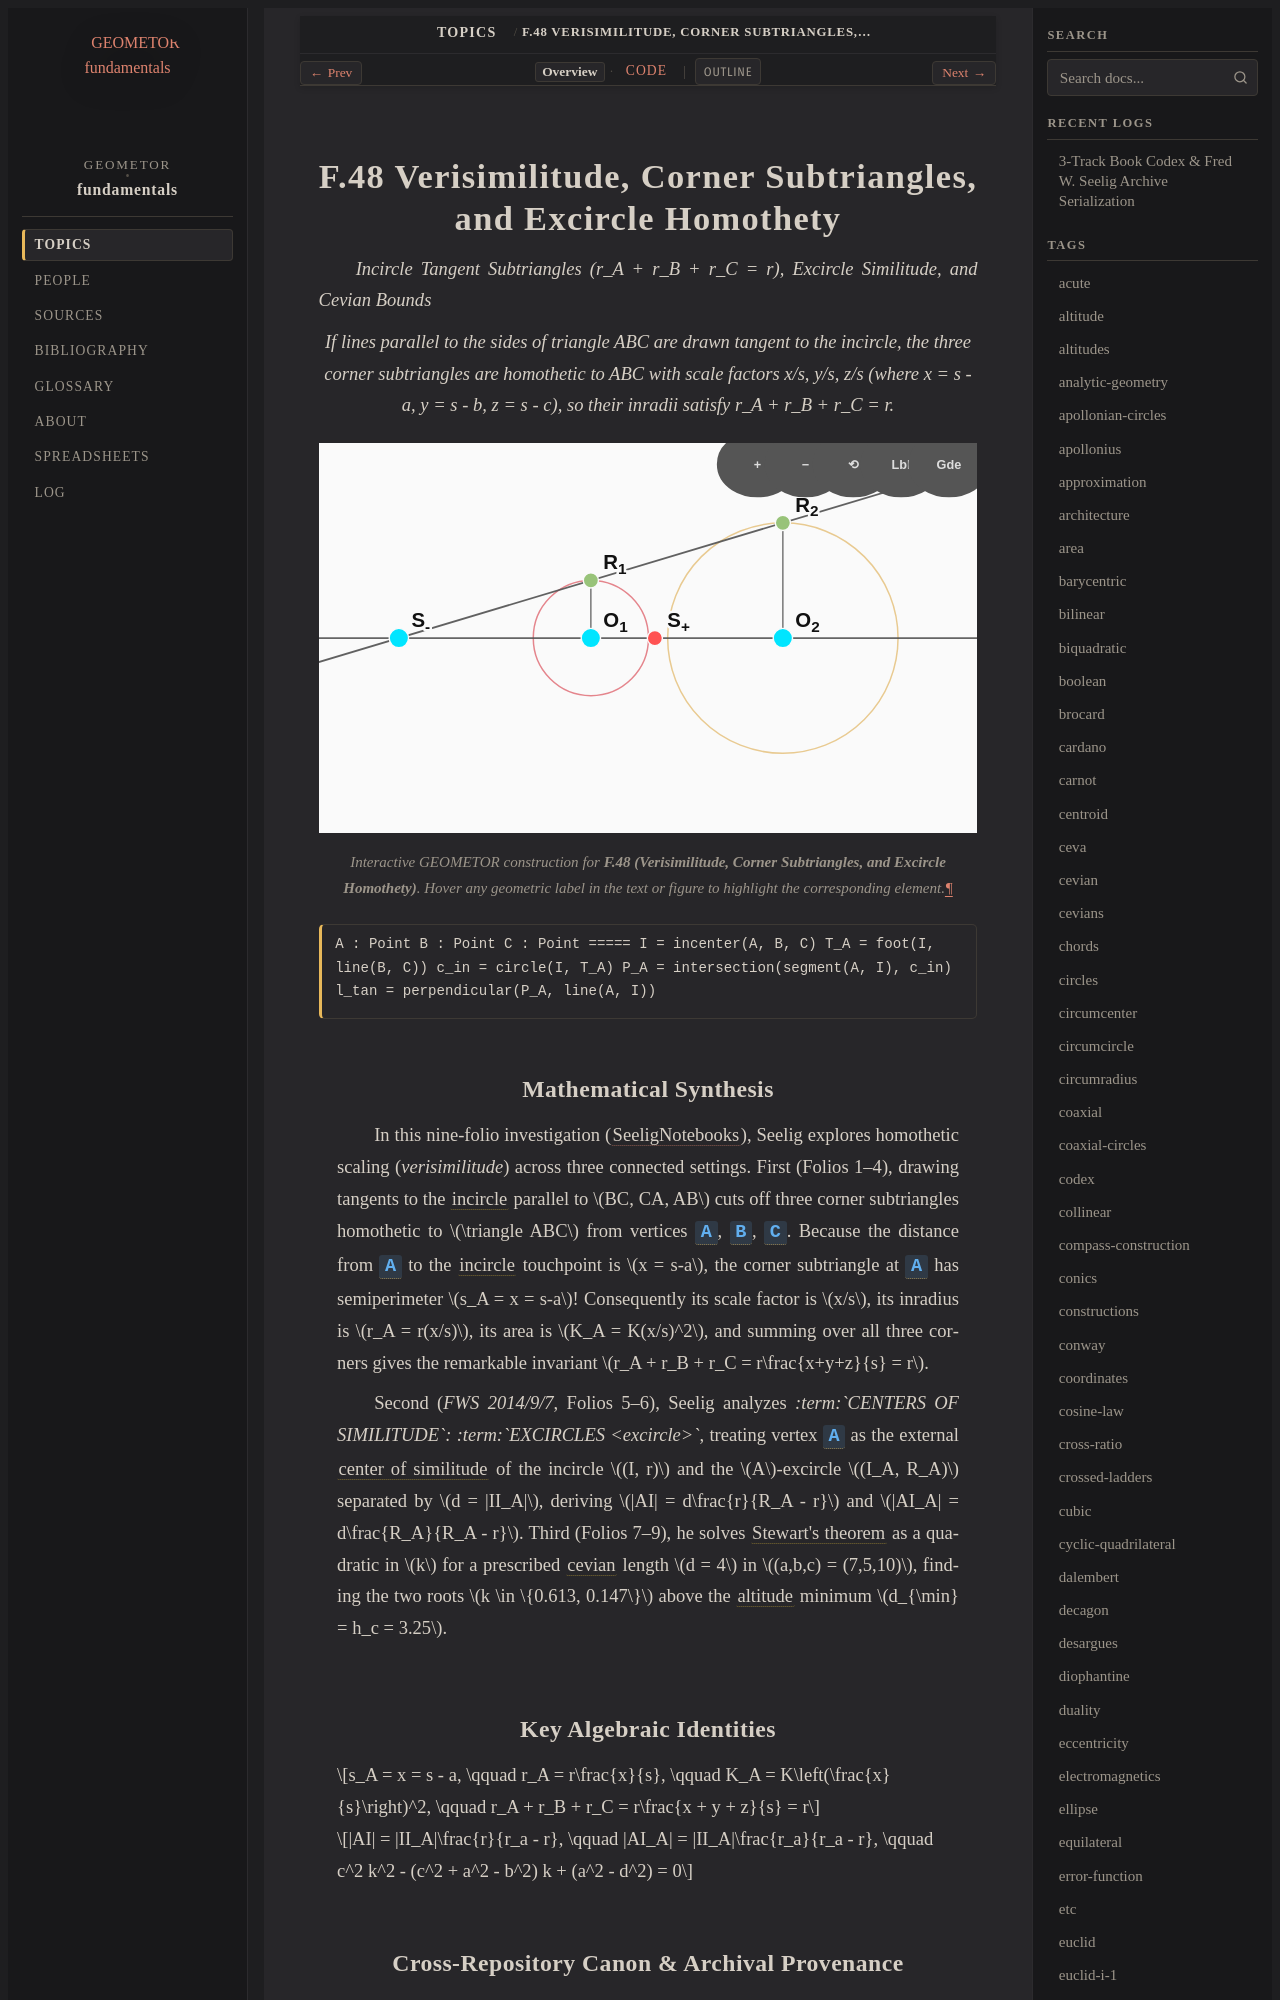

repository: geometor/fundamentals · page: topics/f-48/index.html · generator: sphinx

:order: 48
:type: topic
:category: Circle Inversion, Coaxial & Radical Systems
:tags: similitude, incircle, excircle, homothety, stewart

.. _f-48:

================================================================
F.48 Verisimilitude, Corner Subtriangles, and Excircle Homothety
================================================================

*Incircle Tangent Subtriangles (r_A + r_B + r_C = r), Excircle Similitude, and Cevian Bounds*

.. enunciation::

   If lines parallel to the sides of triangle ABC are drawn tangent to the incircle, the three corner subtriangles are homothetic to ABC with scale factors x/s, y/s, z/s (where x = s - a, y = s - b, z = s - c), so their inradii satisfy r_A + r_B + r_C = r.

.. figure:: f-48.svg
   :align: center
   :width: 100%

   Interactive GEOMETOR construction for **F.48 (Verisimilitude, Corner Subtriangles, and Excircle Homothety)**. Hover any geometric label in the text or figure to highlight the corresponding element.

.. signature::

   A : Point
   B : Point
   C : Point
   =====
   I = incenter(A, B, C)
   T_A = foot(I, line(B, C))
   c_in = circle(I, T_A)
   P_A = intersection(segment(A, I), c_in)
   l_tan = perpendicular(P_A, line(A, I))
